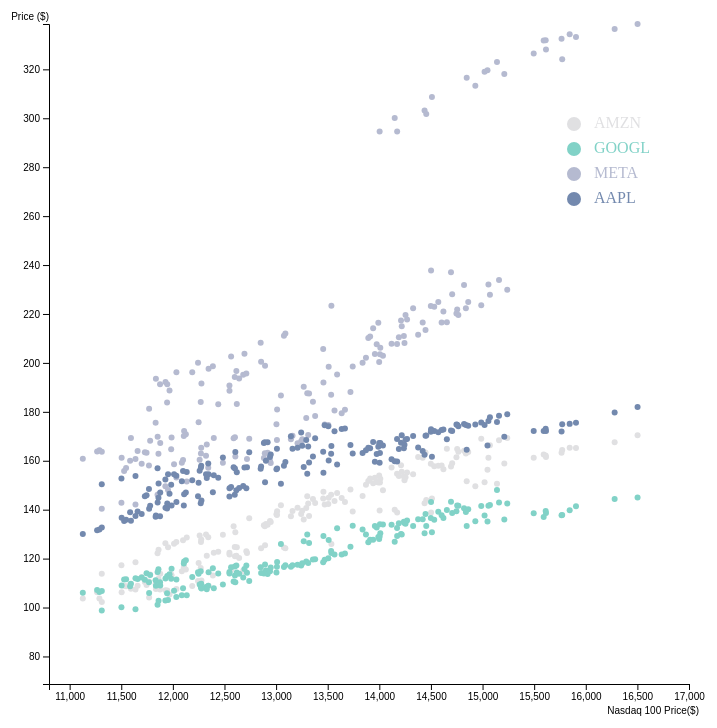
D3 v4 page, settled after 480 driven frames (8 s of simulated time); the page loaded 1 data file(s).


// ── js/task5.js
d3.csv('./output/stock/stock_prices.csv', function (data) {
  const svg = d3.select('svg')
  const margin = { top: 10, right: 30, bottom: 30, left: 30 }
  const width = +svg.attr('width') - margin.left - margin.right
  const height = +svg.attr('height') - margin.top - margin.bottom

  const subgroups = data.columns.slice(2)

  const colors = ['#e0e0e2ff', '#81d2c7ff', '#b5bad0ff', '#7389aeff', '#416788ff']
  const color = d3.scaleOrdinal()
    .domain(subgroups)
    .range(colors)

  const x = d3.scaleLinear()
    .domain([11000 - 200, 17000])
    .range([0, width - 100])

  const prices = []
  const y = d3.scaleLinear()
    .domain([d3.min(data, function (d) {
      for (let i = 0; i < subgroups.length; i++) {
        prices[i] = d[subgroups[i]] - 30
      }

      return d3.min(prices)
    }), d3.max(data, function (d) {
      return d3.max(prices) + 30
    })]
    )
    .range([height - 100, 0])

  const yAxis = d3.axisLeft(y)
  const xAxis = d3.axisBottom(x).ticks(10)

  svg.append('g')
    .attr('transform', 'translate(75, ' + (height) + ')')
    .call(xAxis)
    .append('text')
    .attr('fill', 'black')
    .attr('x', '65em')
    .attr('dy', '3em')
    .attr('text-anchor', 'end')
    .text('Nasdaq 100 Price($)')

  svg.append('g')
    .attr('transform', 'translate(75, 100)')
    .call(yAxis)
    .append('text')
    .attr('fill', 'black')
    .attr('y', 6)
    .attr('dy', '-1em')
    .attr('text-anchor', 'end')
    .text('Price ($)')

  for (let i = 0; i < subgroups.length; i++) {
    svg.append('g').selectAll('circle').data(data)
      .enter().append('circle')
      .attr('cx', d => x(d.NDX_price))
      .attr('cy', d => y(d[subgroups[i]]))
      .attr('r', '3')
      .style('fill', function (d) {
        return colors[i]
      })
      .attr('transform', 'translate(75, 100)')
  }

  svg.selectAll('svg')
    .data(subgroups)
    .enter()
    .append('circle')
    .attr('cx', 100)
    .attr('cy', function (d, i) {
      return 100 + i * 25
    })
    .attr('r', 7)
    .style('fill', function (d) {
      return color(d)
    })
    .attr('transform', 'translate(500, 100)')

  svg.selectAll('svg')
    .data(subgroups)
    .enter()
    .append('text')
    .attr('x', 120)
    .attr('y', function (d, i) {
      return 100 + i * 25
    })
    .style('fill', function (d) {
      return color(d)
    })
    .text(function (d) {
      return d.replace('_price', '')
    })
    .attr('text-anchor', 'left')
    .style('alignment-baseline', 'middle')
    .attr('transform', 'translate(500, 100)')
})


### data: output/stock/stock_prices.csv
Date, NDX_price, AMZN_price, GOOGL_price, META_price, AAPL_price
09/23/2022, 11311, 113.8, 98.74, 140.4, 150.4
09/22/2022, 11502, 117.3, 100.1, 142.8, 152.7
09/21/2022, 11638, 118.5, 99.28, 142.1, 153.7
09/20/2022, 11852, 122.2, 101.1, 146.1, 156.9
09/19/2022, 11953, 124.7, 103.1, 148, 154.5
09/16/2022, 11861, 123.6, 102.8, 146.3, 150.7
09/15/2022, 11927, 126.3, 102.9, 149.6, 152.4
09/14/2022, 12134, 128.6, 105.0, 151.5, 155.4
09/13/2022, 12034, 126.8, 104.3, 153.1, 153.8
09/12/2022, 12740, 136.4, 110.9, 169, 163.4
09/09/2022, 12588, 133.3, 110.7, 169.2, 157.4
09/08/2022, 12321, 129.8, 108.4, 162.1, 154.4
09/07/2022, 12259, 129.5, 109.5, 160.4, 156
09/06/2022, 12011, 126.1, 106.8, 158.5, 154.5
09/02/2022, 12098, 127.5, 107.8, 160.3, 155.8
09/01/2022, 12275, 127.8, 109.7, 165.4, 158
08/31/2022, 12272, 126.8, 108.2, 162.9, 157.2
08/30/2022, 12343, 128.7, 108.9, 157.2, 158.9
08/29/2022, 12484, 129.8, 109.4, 159.2, 161.4
08/26/2022, 12605, 130.8, 110.3, 161.8, 163.6
08/25/2022, 13144, 137.3, 116.7, 168.8, 170
08/24/2022, 12918, 133.8, 113.7, 163.3, 167.5
08/23/2022, 12882, 133.6, 113.9, 161.1, 167.2
08/22/2022, 12891, 133.2, 114.2, 163.1, 167.6
08/19/2022, 13243, 138.2, 117.2, 168, 171.5
08/18/2022, 13506, 142.3, 120.2, 174.7, 174.2
08/17/2022, 13471, 142.1, 119.5, 174.8, 174.6
08/16/2022, 13635, 144.8, 121.7, 179.5, 173
08/15/2022, 13667, 143.2, 122.1, 180.9, 173.2
08/12/2022, 13566, 143.6, 121.7, 180.5, 172.1
08/11/2022, 13292, 140.6, 118.8, 177.5, 168.5
08/10/2022, 13378, 142.7, 119.7, 178.3, 169.2
08/09/2022, 13008, 137.8, 116.6, 168.5, 164.9
08/08/2022, 13159, 139.4, 117.3, 170.2, 164.9
08/05/2022, 13208, 140.8, 117.5, 167.1, 165.3
08/04/2022, 13311, 142.6, 118.2, 170.6, 165.8
08/03/2022, 13253, 139.5, 118.1, 168.8, 166.1
08/02/2022, 12902, 134.2, 115.1, 160.2, 160
08/01/2022, 12941, 135.4, 114.9, 159.9, 161.5
07/29/2022, 12948, 134.9, 116.3, 159.1, 162.5
07/28/2022, 12718, 122.3, 114.2, 160.7, 157.3
07/27/2022, 12601, 121, 113.1, 169.6, 156.8
07/26/2022, 12087, 114.8, 105, 159.2, 151.6
07/25/2022, 12328, 121.1, 107.5, 166.7, 152.9
07/22/2022, 12396, 122.4, 107.9, 169.3, 154.1
07/21/2022, 12619, 124.6, 114.3, 183.2, 155.3
07/20/2022, 12440, 122.8, 113.9, 183.1, 153
07/19/2022, 12249, 118.2, 113.8, 175.8, 151.0
07/18/2022, 11878, 113.8, 109, 167.2, 147.1
07/15/2022, 11984, 113.5, 111.8, 164.7, 150.2
07/14/2022, 11768, 110.6, 110.4, 158.1, 148.5
07/13/2022, 11729, 110.4, 111.3, 163.5, 145.5
07/12/2022, 11745, 109.2, 114, 163.3, 145.9
07/11/2022, 11860, 111.8, 115.7, 162.9, 144.9
07/08/2022, 12126, 115.5, 119.3, 170.9, 147
07/07/2022, 12109, 116.3, 118.8, 172.2, 146.3
07/06/2022, 11853, 114.3, 114.6, 169.8, 142.9
07/05/2022, 11780, 113.5, 113.3, 168.2, 141.6
07/01/2022, 11586, 109.6, 108.7, 160, 138.9
06/30/2022, 11504, 106.2, 109, 161.2, 136.7
... 123 more rows